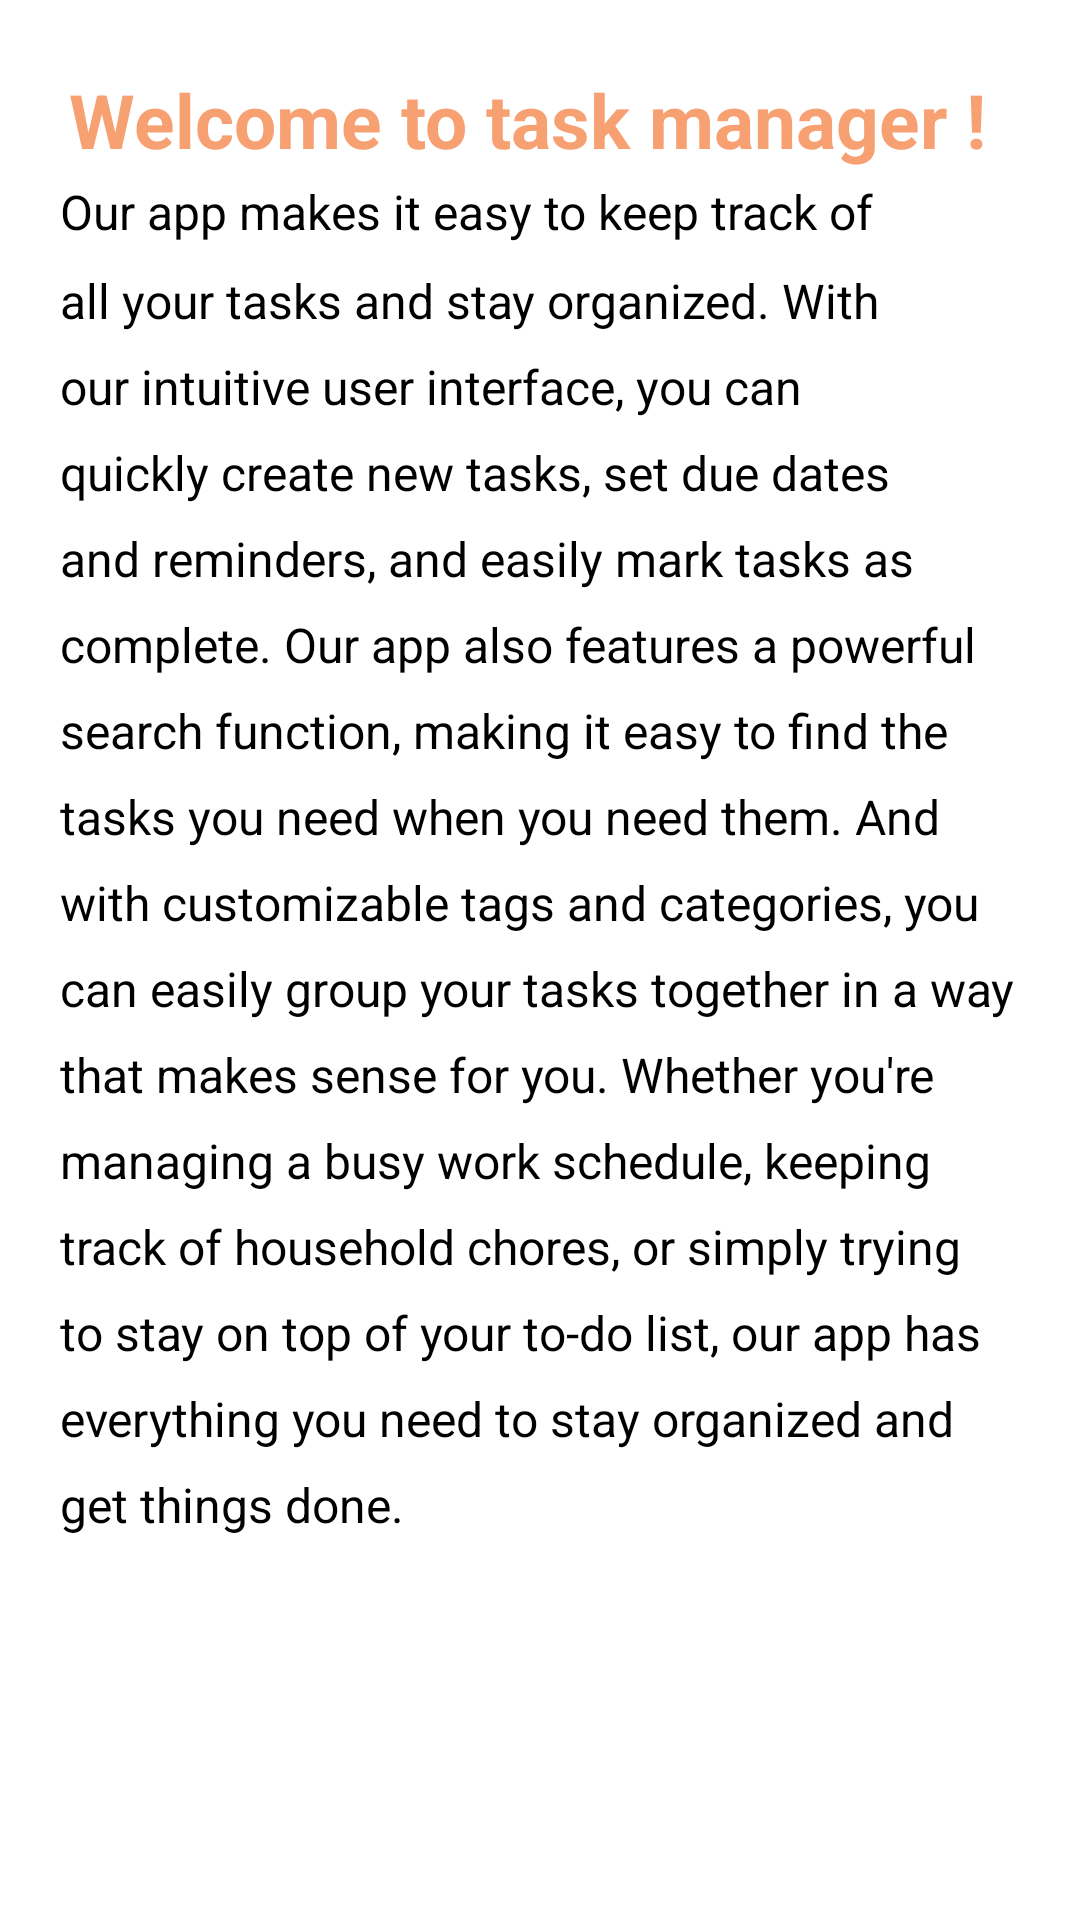

Layout XML and referenced resources for this Android screen:
<!-- AndroidManifest.xml: application theme Theme.MyApp -->
<!-- res/layout/fragment_home.xml -->
<?xml version="1.0" encoding="utf-8"?>
<LinearLayout xmlns:android="http://schemas.android.com/apk/res/android"
    android:layout_width="match_parent"
    android:layout_height="match_parent"
    android:orientation="vertical"
    android:padding="20dp"
    >

        <TextView
            android:id="@+id/title_textview"
            android:layout_width="match_parent"
            android:layout_height="wrap_content"
            android:text="@string/welcome"
            android:textSize="25sp"
            android:textColor="@color/p4"
            android:textStyle="bold"
            android:padding="3dp"/>

        <TextView
            android:id="@+id/description_textview"
            android:layout_width="match_parent"
            android:layout_height="wrap_content"
            android:text="@string/description"
            android:textSize="16sp"
            android:textColor="@color/black"
            android:lineSpacingMultiplier="1.5" />


    </LinearLayout>
<!-- resources referenced by this layout -->
<resources>
  <color name="black">#FF000000</color>
  <color name="p4">#F7A072</color>
  <string name="description">Our app makes it easy to keep track of all your tasks and stay organized. With our intuitive user interface, you can quickly create new tasks, set due dates and reminders, and easily mark tasks as complete. Our app also features a powerful search function, making it easy to find the tasks you need when you need them. And with customizable tags and categories, you can easily group your tasks together in a way that makes sense for you. Whether you\'re managing a busy work schedule, keeping track of household chores, or simply trying to stay on top of your to-do list, our app has everything you need to stay organized and get things done.</string>
  <string name="welcome">Welcome to task manager !</string>
  <style name="Theme.MyApp" parent="Theme.MaterialComponents.DayNight.DarkActionBar">
          
          <item name="colorPrimary">@color/p1</item>
          <item name="colorPrimaryVariant">@color/p3</item>
          <item name="colorOnPrimary">@color/p2</item>
          
          <item name="colorSecondary">@color/p4</item>
          <item name="colorSecondaryVariant">@color/p5</item>
          <item name="colorOnSecondary">@color/black</item>
          
          <item name="android:statusBarColor">?attr/colorPrimaryVariant</item>
          
      </style>
  <color name="p1">#0FA3B1</color>
  <color name="p3">#EDDEA4</color>
  <color name="p2">#D9E5D6</color>
  <color name="p5">#FF9B42</color>
</resources>
